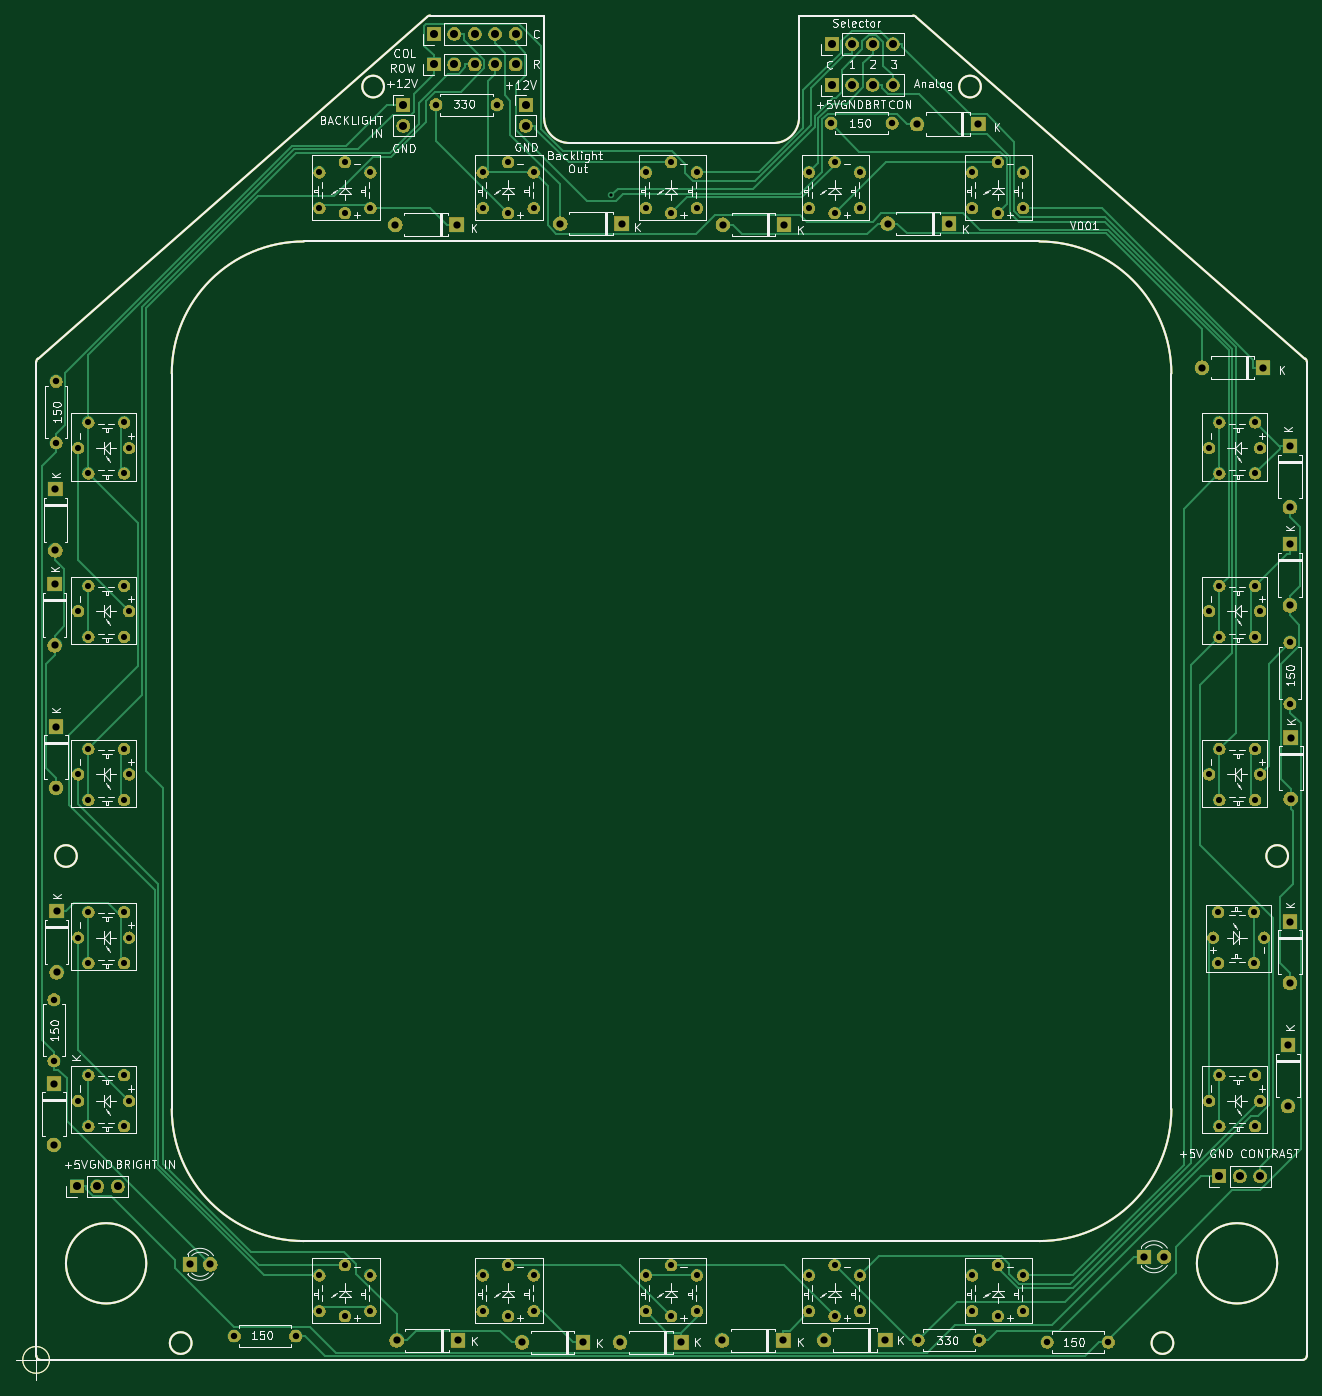
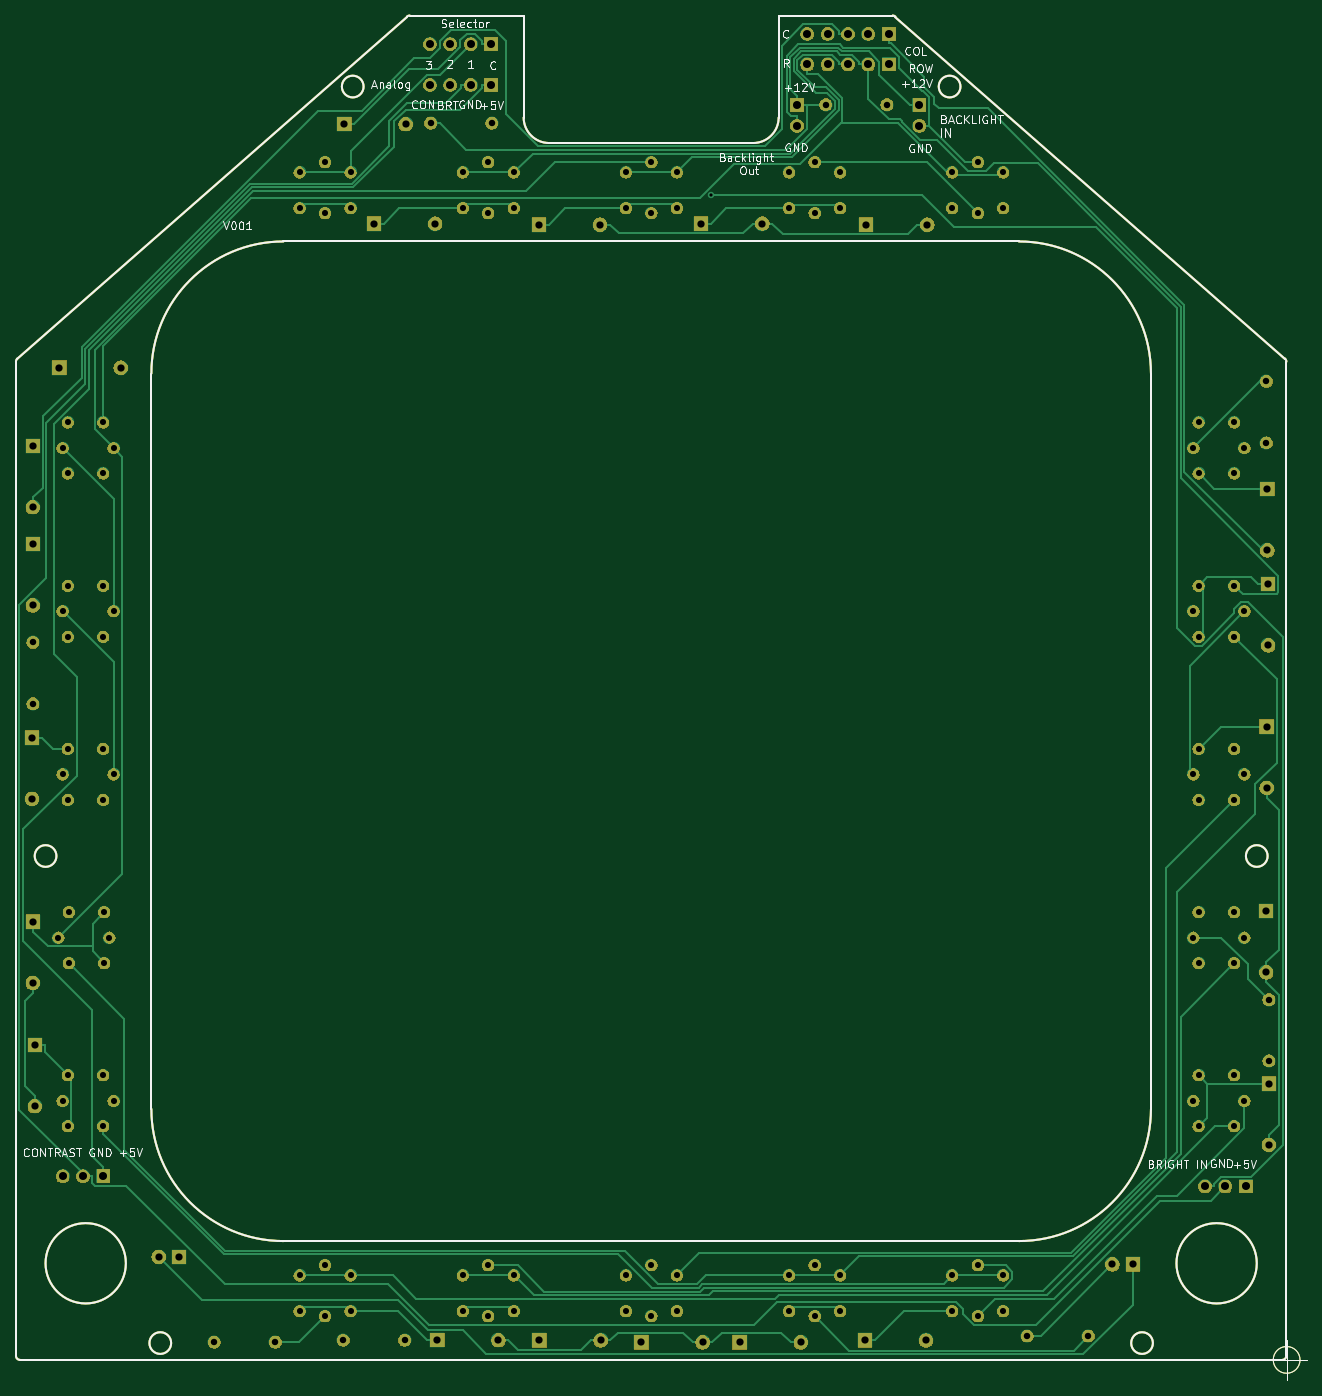
Circuit board: 11 layer files. Board 160.7 x 169.9 mm.
- bottom_copper: Buttons_DDI-B_Cu.gbr (30576 bytes)
- bottom_mask: Buttons_DDI-B_Mask.gbr (182049 bytes)
- paste: Buttons_DDI-B_Paste.gbr (2893 bytes)
- bottom_silk: Buttons_DDI-B_SilkS.gbr (29891 bytes)
- outline: Buttons_DDI-Edge_Cuts.gbr (2860 bytes)
- top_copper: Buttons_DDI-F_Cu.gbr (28217 bytes)
- top_mask: Buttons_DDI-F_Mask.gbr (182049 bytes)
- paste: Buttons_DDI-F_Paste.gbr (2893 bytes)
- top_silk: Buttons_DDI-F_SilkS.gbr (88185 bytes)
- drill: Buttons_DDI-NPTH.drl (301 bytes)
- drill: Buttons_DDI-PTH.drl (3570 bytes)

=== bottom_copper: Buttons_DDI-B_Cu.gbr (30576 bytes, source omitted) ===
=== bottom_mask: Buttons_DDI-B_Mask.gbr (182049 bytes, source omitted) ===
=== paste: Buttons_DDI-B_Paste.gbr ===
G04 #@! TF.GenerationSoftware,KiCad,Pcbnew,(5.1.5-0-10_14)*
G04 #@! TF.CreationDate,2020-05-20T14:42:11+10:00*
G04 #@! TF.ProjectId,Buttons_DDI,42757474-6f6e-4735-9f44-44492e6b6963,rev?*
G04 #@! TF.SameCoordinates,Original*
G04 #@! TF.FileFunction,Paste,Bot*
G04 #@! TF.FilePolarity,Positive*
%FSLAX46Y46*%
G04 Gerber Fmt 4.6, Leading zero omitted, Abs format (unit mm)*
G04 Created by KiCad (PCBNEW (5.1.5-0-10_14)) date 2020-05-20 14:42:11*
%MOMM*%
%LPD*%
G04 APERTURE LIST*
%ADD10C,0.200000*%
%ADD11C,0.100000*%
G04 APERTURE END LIST*
D10*
X30987380Y-164503100D02*
G75*
G03X30987380Y-164503100I-5000000J0D01*
G01*
X60587233Y-17986375D02*
G75*
G03X60587233Y-17986375I-1352550J0D01*
G01*
X83693000Y-25019000D02*
X109093000Y-25019000D01*
X112268000Y-21844000D02*
G75*
G02X109093000Y-25019000I-3175000J0D01*
G01*
X173148629Y-113792000D02*
G75*
G03X173148629Y-113792000I-1352550J0D01*
G01*
X50604140Y-161734500D02*
G75*
G02X34163000Y-145293360I0J16441140D01*
G01*
X158864300Y-174434500D02*
G75*
G03X158864300Y-174434500I-1352550J0D01*
G01*
X36626800Y-174434500D02*
G75*
G03X36626800Y-174434500I-1352550J0D01*
G01*
X158623000Y-145293360D02*
X158623000Y-53715640D01*
X142181860Y-37274500D02*
G75*
G02X158623000Y-53715640I0J-16441140D01*
G01*
X142181860Y-37274500D02*
X50604140Y-37274500D01*
X50604140Y-161734500D02*
X142181860Y-161734500D01*
X171798621Y-164503100D02*
G75*
G03X171798621Y-164503100I-5000000J0D01*
G01*
X126464426Y-9144000D02*
X112268000Y-9144000D01*
X126464426Y-9144000D02*
G75*
G02X126799582Y-9270248I0J-508000D01*
G01*
X17303750Y-52240798D02*
X17303750Y-176022000D01*
X17811750Y-176530000D02*
X174974250Y-176530000D01*
X175309406Y-51859046D02*
X126799582Y-9270248D01*
X175309406Y-51859046D02*
G75*
G02X175482250Y-52240798I-335156J-381752D01*
G01*
X158623000Y-145293360D02*
G75*
G02X142181860Y-161734500I-16441140J0D01*
G01*
X34163000Y-53715640D02*
X34163000Y-145293360D01*
X65986418Y-9270248D02*
G75*
G02X66321574Y-9144000I335156J-381752D01*
G01*
X134903867Y-17986375D02*
G75*
G03X134903867Y-17986375I-1352550J0D01*
G01*
X22342471Y-113792000D02*
G75*
G03X22342471Y-113792000I-1352550J0D01*
G01*
X175482250Y-176022000D02*
X175482250Y-52240798D01*
X175482250Y-176022000D02*
G75*
G02X174974250Y-176530000I-508000J0D01*
G01*
X17303750Y-52240798D02*
G75*
G02X17476594Y-51859046I508000J0D01*
G01*
X80518000Y-9144000D02*
X66321574Y-9144000D01*
X112268000Y-21844000D02*
X112268000Y-9144000D01*
X34163000Y-53715640D02*
G75*
G02X50604140Y-37274500I16441140J0D01*
G01*
X17811750Y-176530000D02*
G75*
G02X17303750Y-176022000I0J508000D01*
G01*
X65986418Y-9270248D02*
X17476594Y-51859046D01*
X80518000Y-9144000D02*
X80518000Y-21844000D01*
X83693000Y-25019000D02*
G75*
G02X80518000Y-21844000I0J3175000D01*
G01*
D11*
X18938666Y-176530000D02*
G75*
G03X18938666Y-176530000I-1666666J0D01*
G01*
X14772000Y-176530000D02*
X19772000Y-176530000D01*
X17272000Y-174030000D02*
X17272000Y-179030000D01*
M02*

=== bottom_silk: Buttons_DDI-B_SilkS.gbr (29891 bytes, source omitted) ===
=== outline: Buttons_DDI-Edge_Cuts.gbr ===
G04 #@! TF.GenerationSoftware,KiCad,Pcbnew,(5.1.5-0-10_14)*
G04 #@! TF.CreationDate,2020-05-20T14:42:11+10:00*
G04 #@! TF.ProjectId,Buttons_DDI,42757474-6f6e-4735-9f44-44492e6b6963,rev?*
G04 #@! TF.SameCoordinates,Original*
G04 #@! TF.FileFunction,Profile,NP*
%FSLAX46Y46*%
G04 Gerber Fmt 4.6, Leading zero omitted, Abs format (unit mm)*
G04 Created by KiCad (PCBNEW (5.1.5-0-10_14)) date 2020-05-20 14:42:11*
%MOMM*%
%LPD*%
G04 APERTURE LIST*
%ADD10C,0.200000*%
%ADD11C,0.100000*%
G04 APERTURE END LIST*
D10*
X30987380Y-164503100D02*
G75*
G03X30987380Y-164503100I-5000000J0D01*
G01*
X60587233Y-17986375D02*
G75*
G03X60587233Y-17986375I-1352550J0D01*
G01*
X83693000Y-25019000D02*
X109093000Y-25019000D01*
X112268000Y-21844000D02*
G75*
G02X109093000Y-25019000I-3175000J0D01*
G01*
X173148629Y-113792000D02*
G75*
G03X173148629Y-113792000I-1352550J0D01*
G01*
X50604140Y-161734500D02*
G75*
G02X34163000Y-145293360I0J16441140D01*
G01*
X158864300Y-174434500D02*
G75*
G03X158864300Y-174434500I-1352550J0D01*
G01*
X36626800Y-174434500D02*
G75*
G03X36626800Y-174434500I-1352550J0D01*
G01*
X158623000Y-145293360D02*
X158623000Y-53715640D01*
X142181860Y-37274500D02*
G75*
G02X158623000Y-53715640I0J-16441140D01*
G01*
X142181860Y-37274500D02*
X50604140Y-37274500D01*
X50604140Y-161734500D02*
X142181860Y-161734500D01*
X171798621Y-164503100D02*
G75*
G03X171798621Y-164503100I-5000000J0D01*
G01*
X126464426Y-9144000D02*
X112268000Y-9144000D01*
X126464426Y-9144000D02*
G75*
G02X126799582Y-9270248I0J-508000D01*
G01*
X17303750Y-52240798D02*
X17303750Y-176022000D01*
X17811750Y-176530000D02*
X174974250Y-176530000D01*
X175309406Y-51859046D02*
X126799582Y-9270248D01*
X175309406Y-51859046D02*
G75*
G02X175482250Y-52240798I-335156J-381752D01*
G01*
X158623000Y-145293360D02*
G75*
G02X142181860Y-161734500I-16441140J0D01*
G01*
X34163000Y-53715640D02*
X34163000Y-145293360D01*
X65986418Y-9270248D02*
G75*
G02X66321574Y-9144000I335156J-381752D01*
G01*
X134903867Y-17986375D02*
G75*
G03X134903867Y-17986375I-1352550J0D01*
G01*
X22342471Y-113792000D02*
G75*
G03X22342471Y-113792000I-1352550J0D01*
G01*
X175482250Y-176022000D02*
X175482250Y-52240798D01*
X175482250Y-176022000D02*
G75*
G02X174974250Y-176530000I-508000J0D01*
G01*
X17303750Y-52240798D02*
G75*
G02X17476594Y-51859046I508000J0D01*
G01*
X80518000Y-9144000D02*
X66321574Y-9144000D01*
X112268000Y-21844000D02*
X112268000Y-9144000D01*
X34163000Y-53715640D02*
G75*
G02X50604140Y-37274500I16441140J0D01*
G01*
X17811750Y-176530000D02*
G75*
G02X17303750Y-176022000I0J508000D01*
G01*
X65986418Y-9270248D02*
X17476594Y-51859046D01*
X80518000Y-9144000D02*
X80518000Y-21844000D01*
X83693000Y-25019000D02*
G75*
G02X80518000Y-21844000I0J3175000D01*
G01*
D11*
X18938666Y-176530000D02*
G75*
G03X18938666Y-176530000I-1666666J0D01*
G01*
X14772000Y-176530000D02*
X19772000Y-176530000D01*
X17272000Y-174030000D02*
X17272000Y-179030000D01*
M02*

=== top_copper: Buttons_DDI-F_Cu.gbr (28217 bytes, source omitted) ===
=== top_mask: Buttons_DDI-F_Mask.gbr (182049 bytes, source omitted) ===
=== paste: Buttons_DDI-F_Paste.gbr ===
G04 #@! TF.GenerationSoftware,KiCad,Pcbnew,(5.1.5-0-10_14)*
G04 #@! TF.CreationDate,2020-05-20T14:42:11+10:00*
G04 #@! TF.ProjectId,Buttons_DDI,42757474-6f6e-4735-9f44-44492e6b6963,rev?*
G04 #@! TF.SameCoordinates,Original*
G04 #@! TF.FileFunction,Paste,Top*
G04 #@! TF.FilePolarity,Positive*
%FSLAX46Y46*%
G04 Gerber Fmt 4.6, Leading zero omitted, Abs format (unit mm)*
G04 Created by KiCad (PCBNEW (5.1.5-0-10_14)) date 2020-05-20 14:42:11*
%MOMM*%
%LPD*%
G04 APERTURE LIST*
%ADD10C,0.200000*%
%ADD11C,0.100000*%
G04 APERTURE END LIST*
D10*
X30987380Y-164503100D02*
G75*
G03X30987380Y-164503100I-5000000J0D01*
G01*
X60587233Y-17986375D02*
G75*
G03X60587233Y-17986375I-1352550J0D01*
G01*
X83693000Y-25019000D02*
X109093000Y-25019000D01*
X112268000Y-21844000D02*
G75*
G02X109093000Y-25019000I-3175000J0D01*
G01*
X173148629Y-113792000D02*
G75*
G03X173148629Y-113792000I-1352550J0D01*
G01*
X50604140Y-161734500D02*
G75*
G02X34163000Y-145293360I0J16441140D01*
G01*
X158864300Y-174434500D02*
G75*
G03X158864300Y-174434500I-1352550J0D01*
G01*
X36626800Y-174434500D02*
G75*
G03X36626800Y-174434500I-1352550J0D01*
G01*
X158623000Y-145293360D02*
X158623000Y-53715640D01*
X142181860Y-37274500D02*
G75*
G02X158623000Y-53715640I0J-16441140D01*
G01*
X142181860Y-37274500D02*
X50604140Y-37274500D01*
X50604140Y-161734500D02*
X142181860Y-161734500D01*
X171798621Y-164503100D02*
G75*
G03X171798621Y-164503100I-5000000J0D01*
G01*
X126464426Y-9144000D02*
X112268000Y-9144000D01*
X126464426Y-9144000D02*
G75*
G02X126799582Y-9270248I0J-508000D01*
G01*
X17303750Y-52240798D02*
X17303750Y-176022000D01*
X17811750Y-176530000D02*
X174974250Y-176530000D01*
X175309406Y-51859046D02*
X126799582Y-9270248D01*
X175309406Y-51859046D02*
G75*
G02X175482250Y-52240798I-335156J-381752D01*
G01*
X158623000Y-145293360D02*
G75*
G02X142181860Y-161734500I-16441140J0D01*
G01*
X34163000Y-53715640D02*
X34163000Y-145293360D01*
X65986418Y-9270248D02*
G75*
G02X66321574Y-9144000I335156J-381752D01*
G01*
X134903867Y-17986375D02*
G75*
G03X134903867Y-17986375I-1352550J0D01*
G01*
X22342471Y-113792000D02*
G75*
G03X22342471Y-113792000I-1352550J0D01*
G01*
X175482250Y-176022000D02*
X175482250Y-52240798D01*
X175482250Y-176022000D02*
G75*
G02X174974250Y-176530000I-508000J0D01*
G01*
X17303750Y-52240798D02*
G75*
G02X17476594Y-51859046I508000J0D01*
G01*
X80518000Y-9144000D02*
X66321574Y-9144000D01*
X112268000Y-21844000D02*
X112268000Y-9144000D01*
X34163000Y-53715640D02*
G75*
G02X50604140Y-37274500I16441140J0D01*
G01*
X17811750Y-176530000D02*
G75*
G02X17303750Y-176022000I0J508000D01*
G01*
X65986418Y-9270248D02*
X17476594Y-51859046D01*
X80518000Y-9144000D02*
X80518000Y-21844000D01*
X83693000Y-25019000D02*
G75*
G02X80518000Y-21844000I0J3175000D01*
G01*
D11*
X18938666Y-176530000D02*
G75*
G03X18938666Y-176530000I-1666666J0D01*
G01*
X14772000Y-176530000D02*
X19772000Y-176530000D01*
X17272000Y-174030000D02*
X17272000Y-179030000D01*
M02*

=== top_silk: Buttons_DDI-F_SilkS.gbr (88185 bytes, source omitted) ===
=== drill: Buttons_DDI-NPTH.drl ===
M48
; DRILL file {KiCad (5.1.5-0-10_14)} date Wednesday, 20 May 2020 at 02:42:16 pm
; FORMAT={-:-/ absolute / inch / decimal}
; #@! TF.CreationDate,2020-05-20T14:42:16+10:00
; #@! TF.GenerationSoftware,Kicad,Pcbnew,(5.1.5-0-10_14)
; #@! TF.FileFunction,NonPlated,1,2,NPTH
FMAT,2
INCH
%
G90
G05
T0
M30

=== drill: Buttons_DDI-PTH.drl ===
M48
; DRILL file {KiCad (5.1.5-0-10_14)} date Wednesday, 20 May 2020 at 02:42:16 pm
; FORMAT={-:-/ absolute / inch / decimal}
; #@! TF.CreationDate,2020-05-20T14:42:16+10:00
; #@! TF.GenerationSoftware,Kicad,Pcbnew,(5.1.5-0-10_14)
; #@! TF.FileFunction,Plated,1,2,PTH
FMAT,2
INCH
T1C0.0157
T2C0.0300
T3C0.0315
T4C0.0354
T5C0.0394
%
G90
G05
T1
X3.4999Y-1.2398
T2
X6.4504Y-4.8799
X6.4754Y-4.7549
X6.4754Y-5.0049
X6.6504Y-4.7549
X6.6504Y-5.0049
X6.7004Y-4.8799
X3.6688Y-1.1292
X3.6688Y-1.3042
X3.7938Y-1.0792
X3.7938Y-1.3292
X3.9188Y-1.1292
X3.9188Y-1.3042
X0.8867Y-3.2799
X0.9367Y-3.1549
X0.9367Y-3.4049
X1.1117Y-3.1549
X1.1117Y-3.4049
X1.1367Y-3.2799
X5.2688Y-6.5359
X5.2688Y-6.7109
X5.3938Y-6.4859
X5.3938Y-6.7359
X5.5188Y-6.5359
X5.5188Y-6.7109
X5.2688Y-1.1292
X5.2688Y-1.3042
X5.3938Y-1.0792
X5.3938Y-1.3292
X5.5188Y-1.1292
X5.5188Y-1.3042
X0.8867Y-5.6799
X0.9367Y-5.5549
X0.9367Y-5.8049
X1.1117Y-5.5549
X1.1117Y-5.8049
X1.1367Y-5.6799
X6.4304Y-4.0799
X6.4804Y-3.9549
X6.4804Y-4.2049
X6.6554Y-3.9549
X6.6554Y-4.2049
X6.6804Y-4.0799
X3.6688Y-6.5359
X3.6688Y-6.7109
X3.7938Y-6.4859
X3.7938Y-6.7359
X3.9188Y-6.5359
X3.9188Y-6.7109
X0.8867Y-4.0799
X0.9367Y-3.9549
X0.9367Y-4.2049
X1.1117Y-3.9549
X1.1117Y-4.2049
X1.1367Y-4.0799
X6.4304Y-5.6799
X6.4804Y-5.5549
X6.4804Y-5.8049
X6.6554Y-5.5549
X6.6554Y-5.8049
X6.6804Y-5.6799
X2.0688Y-1.1292
X2.0688Y-1.3042
X2.1938Y-1.0792
X2.1938Y-1.3292
X2.3188Y-1.1292
X2.3188Y-1.3042
X2.8688Y-1.1292
X2.8688Y-1.3042
X2.9938Y-1.0792
X2.9938Y-1.3292
X3.1188Y-1.1292
X3.1188Y-1.3042
X2.0688Y-6.5359
X2.0688Y-6.7109
X2.1938Y-6.4859
X2.1938Y-6.7359
X2.3188Y-6.5359
X2.3188Y-6.7109
X6.4304Y-3.2799
X6.4804Y-3.1549
X6.4804Y-3.4049
X6.6554Y-3.1549
X6.6554Y-3.4049
X6.6804Y-3.2799
X4.4688Y-1.1292
X4.4688Y-1.3042
X4.5938Y-1.0792
X4.5938Y-1.3292
X4.7188Y-1.1292
X4.7188Y-1.3042
X0.8867Y-2.4799
X0.9367Y-2.3549
X0.9367Y-2.6049
X1.1117Y-2.3549
X1.1117Y-2.6049
X1.1367Y-2.4799
X4.4688Y-6.5359
X4.4688Y-6.7109
X4.5938Y-6.4859
X4.5938Y-6.7359
X4.7188Y-6.5359
X4.7188Y-6.7109
X0.8867Y-4.8799
X0.9367Y-4.7549
X0.9367Y-5.0049
X1.1117Y-4.7549
X1.1117Y-5.0049
X1.1367Y-4.8799
X2.8688Y-6.5359
X2.8688Y-6.7109
X2.9938Y-6.4859
X2.9938Y-6.7359
X3.1188Y-6.5359
X3.1188Y-6.7109
X6.4304Y-2.4799
X6.4804Y-2.3549
X6.4804Y-2.6049
X6.6554Y-2.3549
X6.6554Y-2.6049
X6.6804Y-2.4799
T3
X1.6517Y-6.8327
X5.004Y-6.8535
X5.304Y-6.8535
X4.5765Y-0.8874
X6.8261Y-3.4331
X6.8261Y-3.7331
X1.9517Y-6.8327
X5.6367Y-6.863
X5.9367Y-6.863
X2.6398Y-0.7965
X2.9398Y-0.7965
X0.767Y-5.1835
X0.767Y-5.4835
X4.8765Y-0.8874
X0.7788Y-2.1539
X0.7788Y-2.4539
T4
X6.8166Y-5.4063
X6.8166Y-5.7063
X2.4414Y-1.385
X2.7414Y-1.385
X4.043Y-6.8547
X4.343Y-6.8547
X6.8261Y-2.4701
X6.8261Y-2.7701
X3.0615Y-6.8642
X3.3615Y-6.8642
X3.2497Y-1.3795
X3.5497Y-1.3795
X4.0461Y-1.385
X4.3461Y-1.385
X4.5434Y-6.8535
X4.8434Y-6.8535
X0.7776Y-3.8461
X0.7776Y-4.1461
X0.767Y-5.5957
X0.767Y-5.8957
X6.3954Y-2.0862
X6.6954Y-2.0862
X6.83Y-3.9
X6.83Y-4.2
X6.8261Y-4.802
X6.8261Y-5.102
X3.5426Y-6.8642
X3.8426Y-6.8642
X2.4477Y-6.8547
X2.7477Y-6.8547
X0.78Y-4.75
X0.78Y-5.05
X1.4339Y-6.4815
X1.5339Y-6.4815
X0.7702Y-3.1476
X0.7702Y-3.4476
X4.854Y-1.3795
X5.154Y-1.3795
X6.8261Y-2.9516
X6.8261Y-3.2516
X6.1095Y-6.4445
X6.2095Y-6.4445
X0.7745Y-2.6819
X0.7745Y-2.9819
X4.9985Y-0.8929
X5.2985Y-0.8929
T5
X4.58Y-0.5
X4.68Y-0.5
X4.78Y-0.5
X4.88Y-0.5
X3.08Y-0.8
X3.08Y-0.9
X0.88Y-6.1
X0.98Y-6.1
X1.08Y-6.1
X2.48Y-0.8
X2.48Y-0.9
X2.63Y-0.45
X2.73Y-0.45
X2.83Y-0.45
X2.93Y-0.45
X3.03Y-0.45
X2.63Y-0.6
X2.73Y-0.6
X2.83Y-0.6
X2.93Y-0.6
X3.03Y-0.6
X4.58Y-0.7
X4.68Y-0.7
X4.78Y-0.7
X4.88Y-0.7
X6.48Y-6.05
X6.58Y-6.05
X6.68Y-6.05
T0
M30

